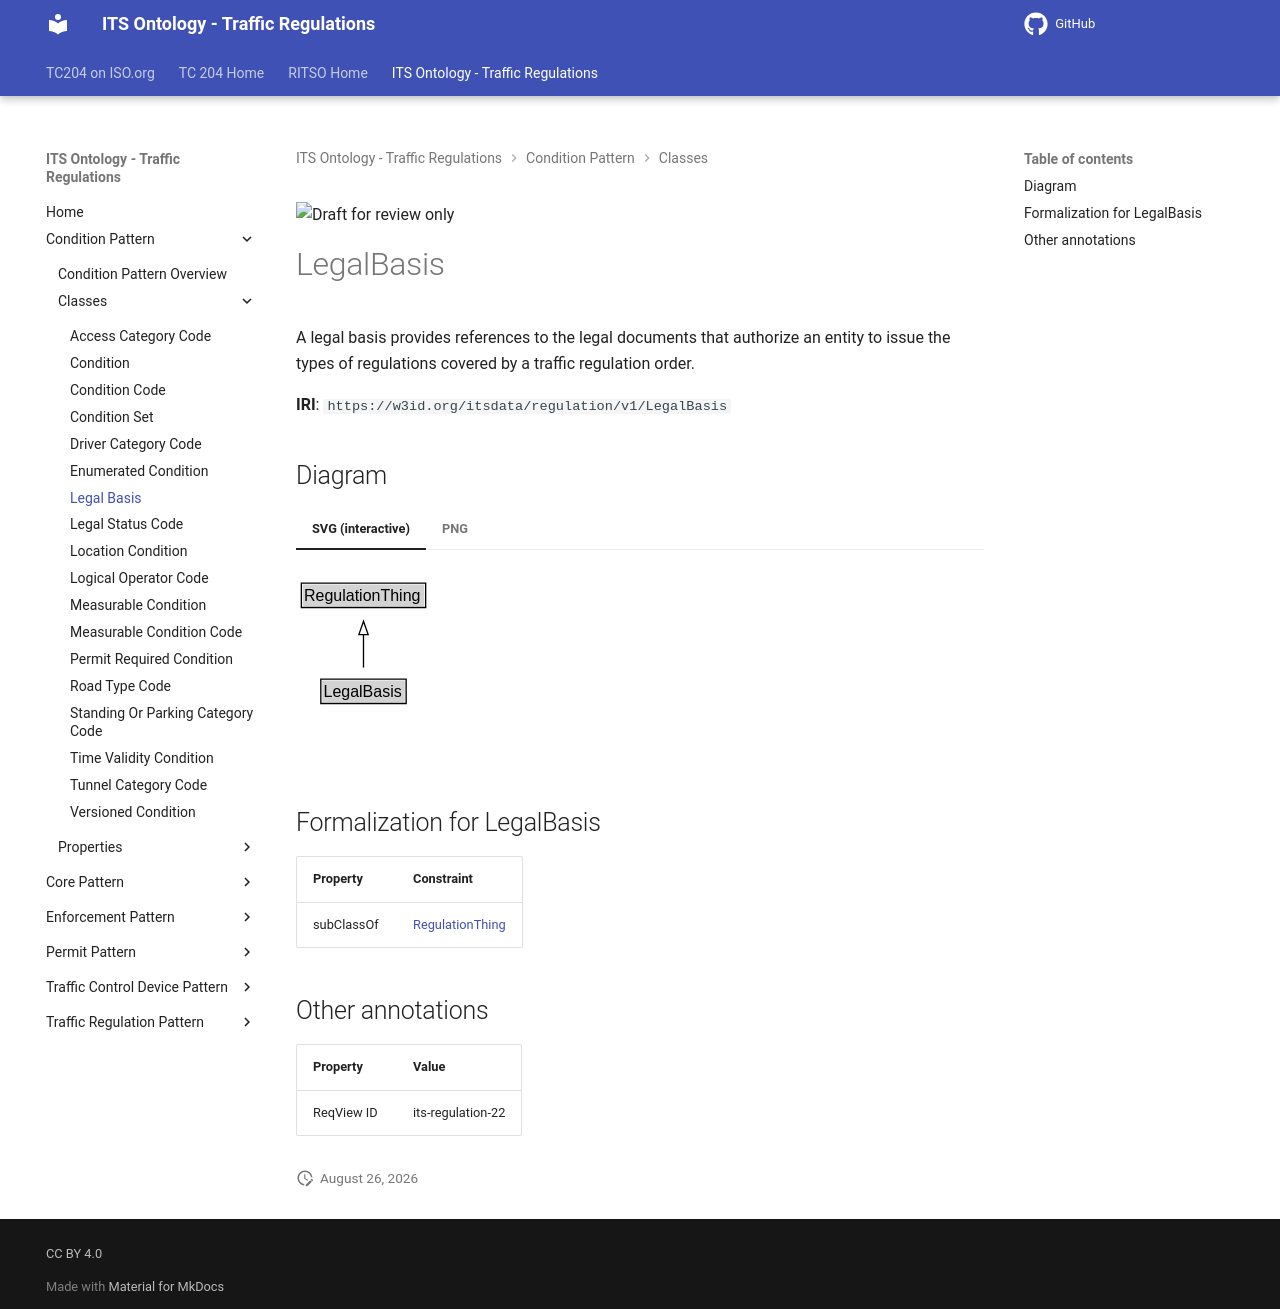

repository: ISO-TC204/ontology-its-regulation · page: v0.0.3-alpha.3/classes/LegalBasis/index.html · generator: mkdocs

![Draft for review only](https://isotc204.org/assets/img/draft_for_review.svg)

# LegalBasis

A legal basis provides references to the legal documents that authorize an entity to issue the types of regulations covered by a traffic regulation order.

**IRI**: `https://w3id.org/itsdata/regulation/v1/LegalBasis`


## Diagram

=== "SVG (interactive)"

    <!-- Generated by graphviz version 14.1.3 (20260303.0454)
     -->
    <!-- Pages: 1 -->
    <svg width="175pt" height="132pt"
     viewBox="0.00 0.00 175.00 132.00" xmlns="http://www.w3.org/2000/svg" xmlns:xlink="http://www.w3.org/1999/xlink">
    <g id="graph0" class="graph" transform="scale(1 1) rotate(0) translate(4 128)">
    <polygon fill="white" stroke="none" points="-4,4 -4,-128 170.62,-128 170.62,4 -4,4"/>
    <g id="clust3" class="cluster">
    <title>cluster_associated</title>
    </g>
    <!-- RegulationThing -->
    <g id="node1" class="node">
    <title>RegulationThing</title>
    <g id="a_node1"><a xlink:href="../RegulationThing" xlink:title="&lt;TABLE&gt;">
    <polygon fill="lightgray" stroke="none" points="1,-97.88 1,-114.12 92.25,-114.12 92.25,-97.88 1,-97.88"/>
    <text xml:space="preserve" text-anchor="start" x="2" y="-101.88" font-family="Arial" font-size="12.00">RegulationThing</text>
    <polygon fill="none" stroke="black" points="0,-96.88 0,-115.12 93.25,-115.12 93.25,-96.88 0,-96.88"/>
    </a>
    </g>
    </g>
    <!-- LegalBasis -->
    <g id="node2" class="node">
    <title>LegalBasis</title>
    <g id="a_node2"><a xlink:href="../LegalBasis" xlink:title="&lt;TABLE&gt;">
    <polygon fill="lightgray" stroke="none" points="15.62,-25.88 15.62,-42.12 77.62,-42.12 77.62,-25.88 15.62,-25.88"/>
    <text xml:space="preserve" text-anchor="start" x="16.62" y="-29.88" font-family="Arial" font-size="12.00">LegalBasis</text>
    <polygon fill="none" stroke="black" points="14.62,-24.88 14.62,-43.12 78.62,-43.12 78.62,-24.88 14.62,-24.88"/>
    </a>
    </g>
    </g>
    <!-- LegalBasis&#45;&gt;RegulationThing -->
    <g id="edge1" class="edge">
    <title>LegalBasis&#45;&gt;RegulationThing</title>
    <path fill="none" stroke="black" d="M46.62,-51.79C46.62,-59.25 46.62,-68.24 46.62,-76.69"/>
    <polygon fill="none" stroke="black" points="43.13,-76.54 46.63,-86.54 50.13,-76.54 43.13,-76.54"/>
    </g>
    <!-- Invis -->
    </g>
    </svg>


=== "PNG"

    ![LegalBasis Diagram](../diagrams/LegalBasis.dot.png)



## Formalization for LegalBasis

| Property | Constraint |
|----------|------------|
| subClassOf | [RegulationThing](RegulationThing.md) |

## Other annotations

| Property | Value |
|----------|-------|
| ReqView ID | its-regulation-22 |
